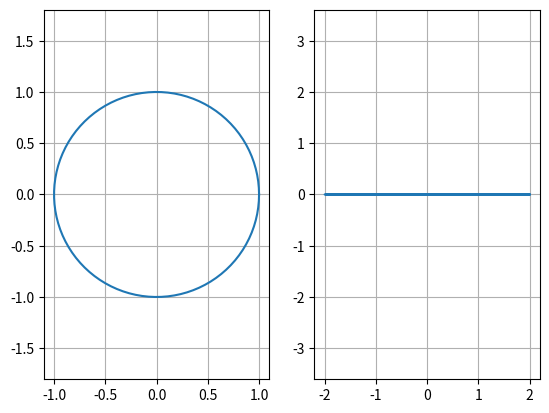

Recreate this plot in Python.
import numpy as np
import matplotlib.pyplot as plt
import math

def z(zeta):
    return zeta + 1/zeta
    #return (a+1/a)*np.cos(theta) + 1j*(a-1/a)*np.sin(theta)
def zeta(a, m, theta):
    return a*np.exp(1j*theta)-m
    #return a*np.cos(theta)+1j*a*np.sin(theta)

theta = np.linspace(0,2*np.pi, 100)

m = 0.001
a = 1.0 + m

zeta = zeta(a,m,theta)
z = z(zeta)

#print(zeta.real)
#print(a*np.cos(theta))
#print(z)

top = np.max(z.imag)
bottom = np.min(z.imag)

left = np.min(z.real)
right = np.max(z.real)

t = top-bottom
l = right-left

ratio = t/l

print(ratio)

fig1, axs = plt.subplots(1,2)

axs[0].plot(zeta.real, zeta.imag)
axs[0].set_aspect('equal', adjustable='datalim')
axs[1].plot(z.real, z.imag)
axs[1].set_aspect('equal', adjustable='datalim')

axs[0].grid(True)
axs[1].grid(True)

#fig2, axs = plt.subplots(1,2)

#axs[0].plot(theta, zeta.imag)
#axs[1].plot(theta, a*np.sin(theta))

#fig3, axs = plt.subplots(1,2)
#
#axs[0].plot(theta, z.real)
#axs[1].plot(theta, z.imag)
#
#fig4, axs = plt.subplots(1,2)
#
#axs[0].plot(theta, np.sin(theta))
#axs[1].plot(theta, np.cos(theta))


plt.show()
